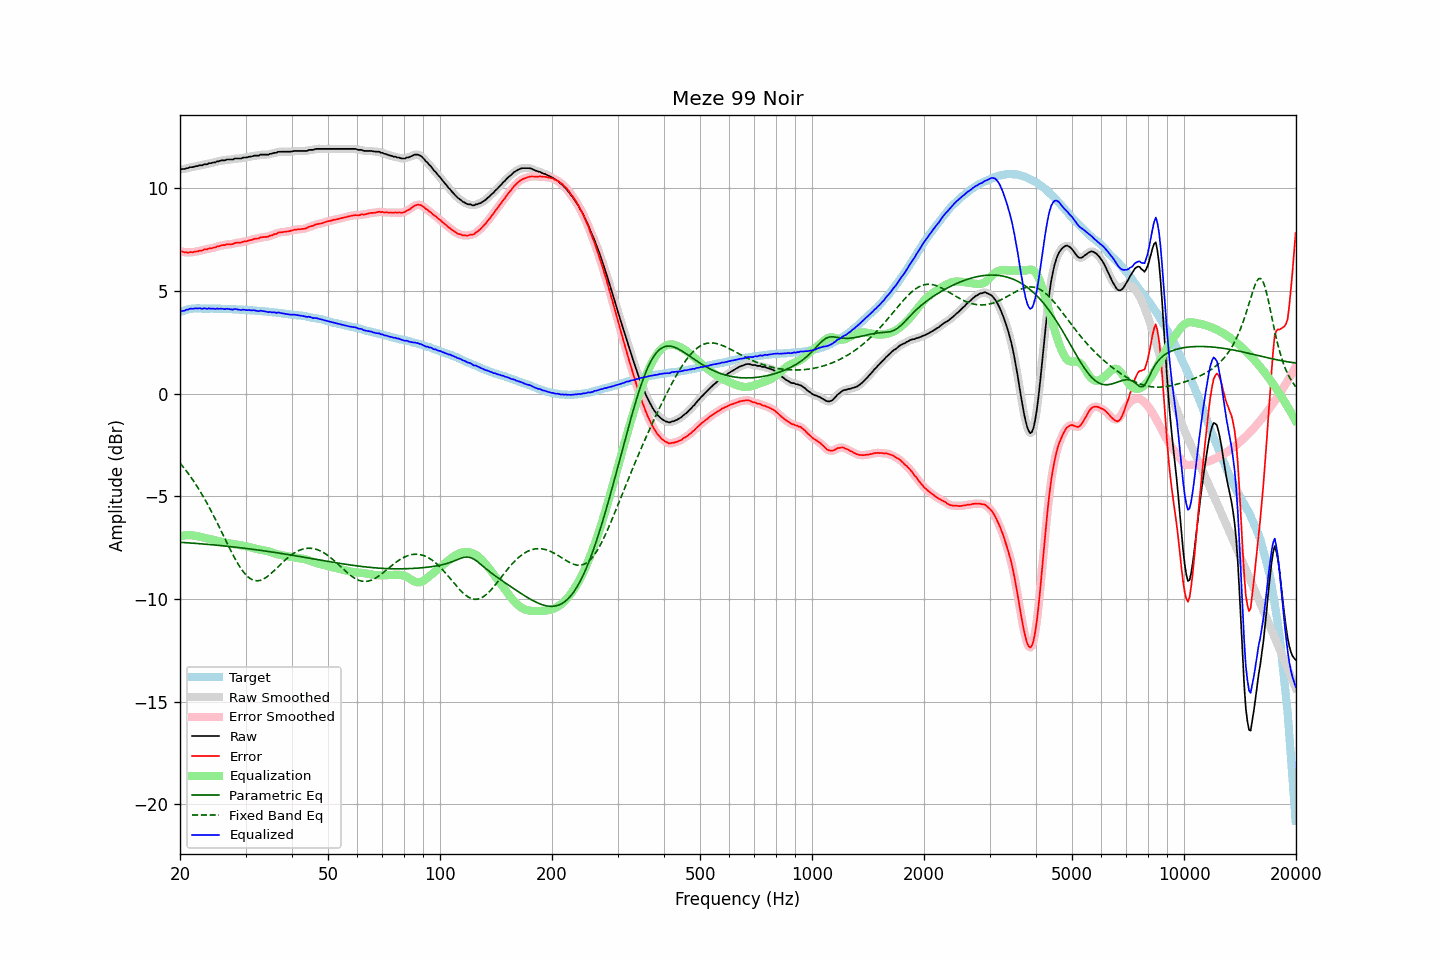

Source data for this figure (header and first rows):
frequency, raw, error, smoothed, error_smoothed, equalization, parametric_eq, fixed_band_eq, equalized_raw, equalized_smoothed, target
20.00, 10.92, 6.94, 10.93, 6.94, -6.94, -7.23, -3.38, 3.98, 3.99, 3.98
20.20, 10.95, 6.94, 10.93, 6.92, -6.92, -7.24, -3.47, 4.03, 4.01, 4.01
20.40, 10.95, 6.91, 10.95, 6.91, -6.91, -7.24, -3.56, 4.04, 4.04, 4.04
20.61, 10.95, 6.89, 10.96, 6.89, -6.90, -7.25, -3.66, 4.05, 4.06, 4.06
20.81, 10.99, 6.90, 10.98, 6.88, -6.89, -7.25, -3.76, 4.10, 4.08, 4.09
21.02, 10.99, 6.87, 11.00, 6.89, -6.89, -7.26, -3.87, 4.10, 4.11, 4.12
21.23, 11.03, 6.90, 11.02, 6.89, -6.89, -7.27, -3.98, 4.14, 4.13, 4.13
21.44, 11.04, 6.90, 11.03, 6.89, -6.89, -7.27, -4.09, 4.15, 4.14, 4.14
21.66, 11.04, 6.89, 11.05, 6.91, -6.90, -7.28, -4.20, 4.14, 4.15, 4.15
21.87, 11.07, 6.92, 11.06, 6.91, -6.91, -7.28, -4.32, 4.16, 4.15, 4.15
22.09, 11.09, 6.93, 11.08, 6.93, -6.93, -7.29, -4.43, 4.16, 4.16, 4.16
22.31, 11.09, 6.93, 11.10, 6.94, -6.94, -7.30, -4.56, 4.15, 4.16, 4.16
22.54, 11.13, 6.97, 11.11, 6.95, -6.96, -7.30, -4.68, 4.17, 4.15, 4.16
22.76, 11.13, 6.97, 11.13, 6.97, -6.98, -7.31, -4.81, 4.15, 4.15, 4.16
22.99, 11.13, 6.98, 11.15, 7.00, -6.99, -7.31, -4.94, 4.13, 4.15, 4.15
23.22, 11.18, 7.03, 11.16, 7.01, -7.01, -7.32, -5.08, 4.17, 4.15, 4.15
23.45, 11.18, 7.03, 11.18, 7.03, -7.03, -7.33, -5.22, 4.15, 4.15, 4.15
23.69, 11.18, 7.03, 11.20, 7.05, -7.05, -7.33, -5.36, 4.13, 4.15, 4.15
23.92, 11.23, 7.08, 11.21, 7.06, -7.06, -7.34, -5.50, 4.16, 4.15, 4.14
24.16, 11.23, 7.07, 11.23, 7.08, -7.08, -7.35, -5.65, 4.14, 4.15, 4.15
24.40, 11.25, 7.09, 11.25, 7.10, -7.10, -7.36, -5.80, 4.15, 4.15, 4.15
24.65, 11.27, 7.12, 11.26, 7.12, -7.12, -7.36, -5.96, 4.15, 4.14, 4.14
24.89, 11.27, 7.13, 11.28, 7.14, -7.14, -7.37, -6.11, 4.13, 4.14, 4.14
25.14, 11.32, 7.18, 11.30, 7.16, -7.16, -7.38, -6.27, 4.15, 4.14, 4.14
25.39, 11.32, 7.18, 11.33, 7.19, -7.18, -7.39, -6.43, 4.13, 4.14, 4.14
25.65, 11.35, 7.21, 11.35, 7.21, -7.20, -7.39, -6.59, 4.14, 4.14, 4.14
25.91, 11.37, 7.24, 11.36, 7.22, -7.22, -7.40, -6.75, 4.15, 4.13, 4.13
26.16, 11.37, 7.24, 11.37, 7.24, -7.24, -7.41, -6.91, 4.13, 4.13, 4.13
26.43, 11.37, 7.24, 11.38, 7.26, -7.25, -7.42, -7.07, 4.12, 4.13, 4.13
26.69, 11.41, 7.28, 11.39, 7.27, -7.26, -7.43, -7.23, 4.14, 4.13, 4.13
26.96, 11.41, 7.28, 11.41, 7.28, -7.28, -7.43, -7.39, 4.13, 4.13, 4.13
27.23, 11.41, 7.28, 11.41, 7.28, -7.29, -7.44, -7.55, 4.12, 4.12, 4.13
27.50, 11.41, 7.28, 11.41, 7.29, -7.30, -7.45, -7.70, 4.11, 4.11, 4.13
27.77, 11.41, 7.29, 11.42, 7.31, -7.31, -7.46, -7.85, 4.10, 4.11, 4.11
28.05, 11.46, 7.34, 11.44, 7.33, -7.32, -7.47, -8.00, 4.13, 4.12, 4.11
28.33, 11.46, 7.36, 11.46, 7.35, -7.34, -7.48, -8.14, 4.12, 4.12, 4.10
28.62, 11.46, 7.36, 11.46, 7.36, -7.35, -7.49, -8.28, 4.11, 4.11, 4.10
28.90, 11.46, 7.36, 11.46, 7.36, -7.37, -7.50, -8.40, 4.09, 4.09, 4.10
29.19, 11.46, 7.37, 11.47, 7.38, -7.38, -7.50, -8.52, 4.08, 4.09, 4.09
29.48, 11.50, 7.40, 11.49, 7.39, -7.40, -7.51, -8.63, 4.10, 4.09, 4.10
29.78, 11.51, 7.42, 11.50, 7.41, -7.41, -7.52, -8.73, 4.09, 4.09, 4.09
30.08, 11.51, 7.42, 11.52, 7.43, -7.43, -7.53, -8.82, 4.08, 4.09, 4.09
30.38, 11.52, 7.44, 11.52, 7.45, -7.45, -7.54, -8.90, 4.07, 4.08, 4.07
30.68, 11.55, 7.47, 11.54, 7.46, -7.47, -7.55, -8.96, 4.08, 4.07, 4.07
30.99, 11.55, 7.49, 11.56, 7.49, -7.49, -7.56, -9.02, 4.06, 4.07, 4.06
31.30, 11.57, 7.51, 11.57, 7.51, -7.51, -7.57, -9.06, 4.06, 4.07, 4.06
31.61, 11.60, 7.54, 11.59, 7.53, -7.53, -7.58, -9.09, 4.07, 4.06, 4.06
31.93, 11.60, 7.55, 11.59, 7.55, -7.55, -7.59, -9.10, 4.05, 4.05, 4.05
32.24, 11.60, 7.56, 11.60, 7.56, -7.57, -7.60, -9.11, 4.03, 4.04, 4.04
32.57, 11.60, 7.56, 11.61, 7.58, -7.58, -7.62, -9.10, 4.02, 4.03, 4.03
32.89, 11.65, 7.62, 11.63, 7.60, -7.60, -7.63, -9.09, 4.05, 4.03, 4.03
33.22, 11.65, 7.63, 11.65, 7.62, -7.61, -7.64, -9.06, 4.04, 4.04, 4.02
33.55, 11.65, 7.63, 11.65, 7.64, -7.62, -7.65, -9.02, 4.02, 4.03, 4.02
33.89, 11.65, 7.64, 11.64, 7.63, -7.64, -7.66, -8.97, 4.01, 4.00, 4.01
34.23, 11.65, 7.64, 11.65, 7.65, -7.66, -7.67, -8.92, 3.99, 3.99, 4.01
34.57, 11.65, 7.65, 11.66, 7.66, -7.68, -7.68, -8.86, 3.97, 3.98, 3.99
34.92, 11.69, 7.71, 11.67, 7.69, -7.70, -7.69, -8.80, 3.99, 3.98, 3.98
35.27, 11.69, 7.71, 11.70, 7.72, -7.72, -7.71, -8.73, 3.97, 3.98, 3.98
35.62, 11.72, 7.75, 11.71, 7.75, -7.75, -7.72, -8.66, 3.97, 3.97, 3.97
35.97, 11.74, 7.78, 11.73, 7.77, -7.77, -7.73, -8.58, 3.96, 3.96, 3.95
... 635 more rows
